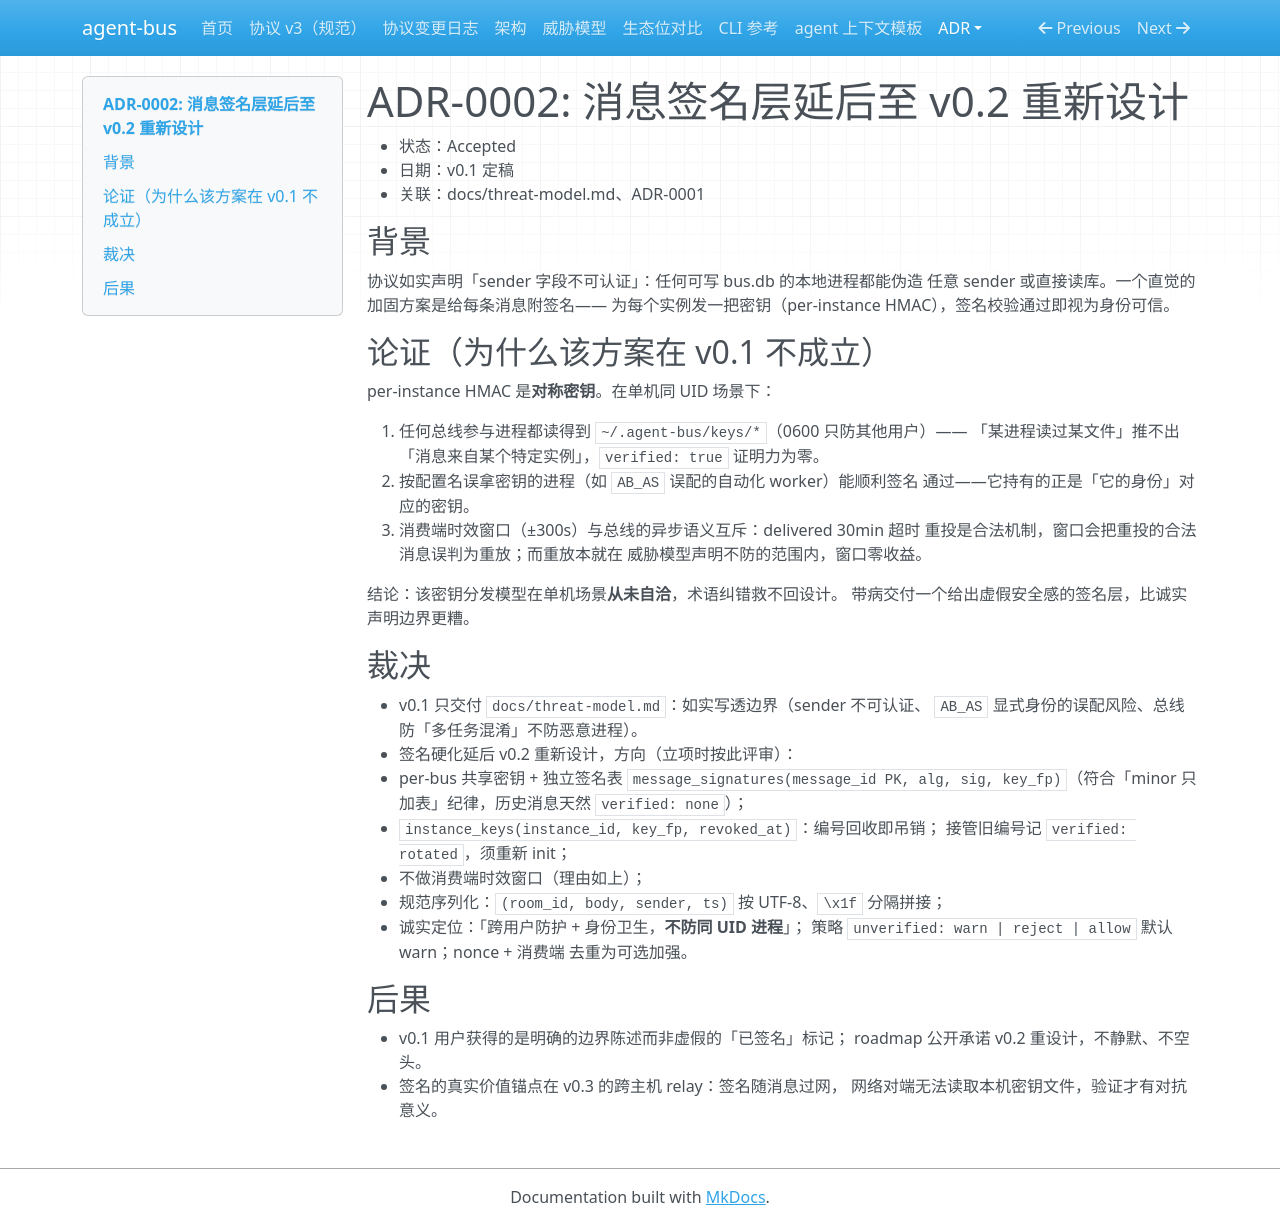

repository: zhaojie-tech/agent-bus · page: adr/ADR-0002-defer-signing/index.html · generator: mkdocs

# ADR-0002: 消息签名层延后至 v0.2 重新设计

- 状态：Accepted
- 日期：v0.1 定稿
- 关联：docs/threat-model.md、ADR-0001

## 背景

协议如实声明「sender 字段不可认证」：任何可写 bus.db 的本地进程都能伪造
任意 sender 或直接读库。一个直觉的加固方案是给每条消息附签名——
为每个实例发一把密钥（per-instance HMAC），签名校验通过即视为身份可信。

## 论证（为什么该方案在 v0.1 不成立）

per-instance HMAC 是**对称密钥**。在单机同 UID 场景下：

1. 任何总线参与进程都读得到 `~/.agent-bus/keys/*`（0600 只防其他用户）——
   「某进程读过某文件」推不出「消息来自某个特定实例」，`verified: true`
   证明力为零。
2. 按配置名误拿密钥的进程（如 `AB_AS` 误配的自动化 worker）能顺利签名
   通过——它持有的正是「它的身份」对应的密钥。
3. 消费端时效窗口（±300s）与总线的异步语义互斥：delivered 30min 超时
   重投是合法机制，窗口会把重投的合法消息误判为重放；而重放本就在
   威胁模型声明不防的范围内，窗口零收益。

结论：该密钥分发模型在单机场景**从未自洽**，术语纠错救不回设计。
带病交付一个给出虚假安全感的签名层，比诚实声明边界更糟。

## 裁决

- v0.1 只交付 `docs/threat-model.md`：如实写透边界（sender 不可认证、
  `AB_AS` 显式身份的误配风险、总线防「多任务混淆」不防恶意进程）。
- 签名硬化延后 v0.2 重新设计，方向（立项时按此评审）：
  - per-bus 共享密钥 + 独立签名表
    `message_signatures(message_id PK, alg, sig, key_fp)`（符合「minor
    只加表」纪律，历史消息天然 `verified: none`）；
  - `instance_keys(instance_id, key_fp, revoked_at)`：编号回收即吊销；
    接管旧编号记 `verified: rotated`，须重新 init；
  - 不做消费端时效窗口（理由如上）；
  - 规范序列化：`(room_id, body, sender, ts)` 按 UTF-8、`\x1f` 分隔拼接；
  - 诚实定位：「跨用户防护 + 身份卫生，**不防同 UID 进程**」；
    策略 `unverified: warn | reject | allow` 默认 warn；nonce + 消费端
    去重为可选加强。

## 后果

- v0.1 用户获得的是明确的边界陈述而非虚假的「已签名」标记；
  roadmap 公开承诺 v0.2 重设计，不静默、不空头。
- 签名的真实价值锚点在 v0.3 的跨主机 relay：签名随消息过网，
  网络对端无法读取本机密钥文件，验证才有对抗意义。
